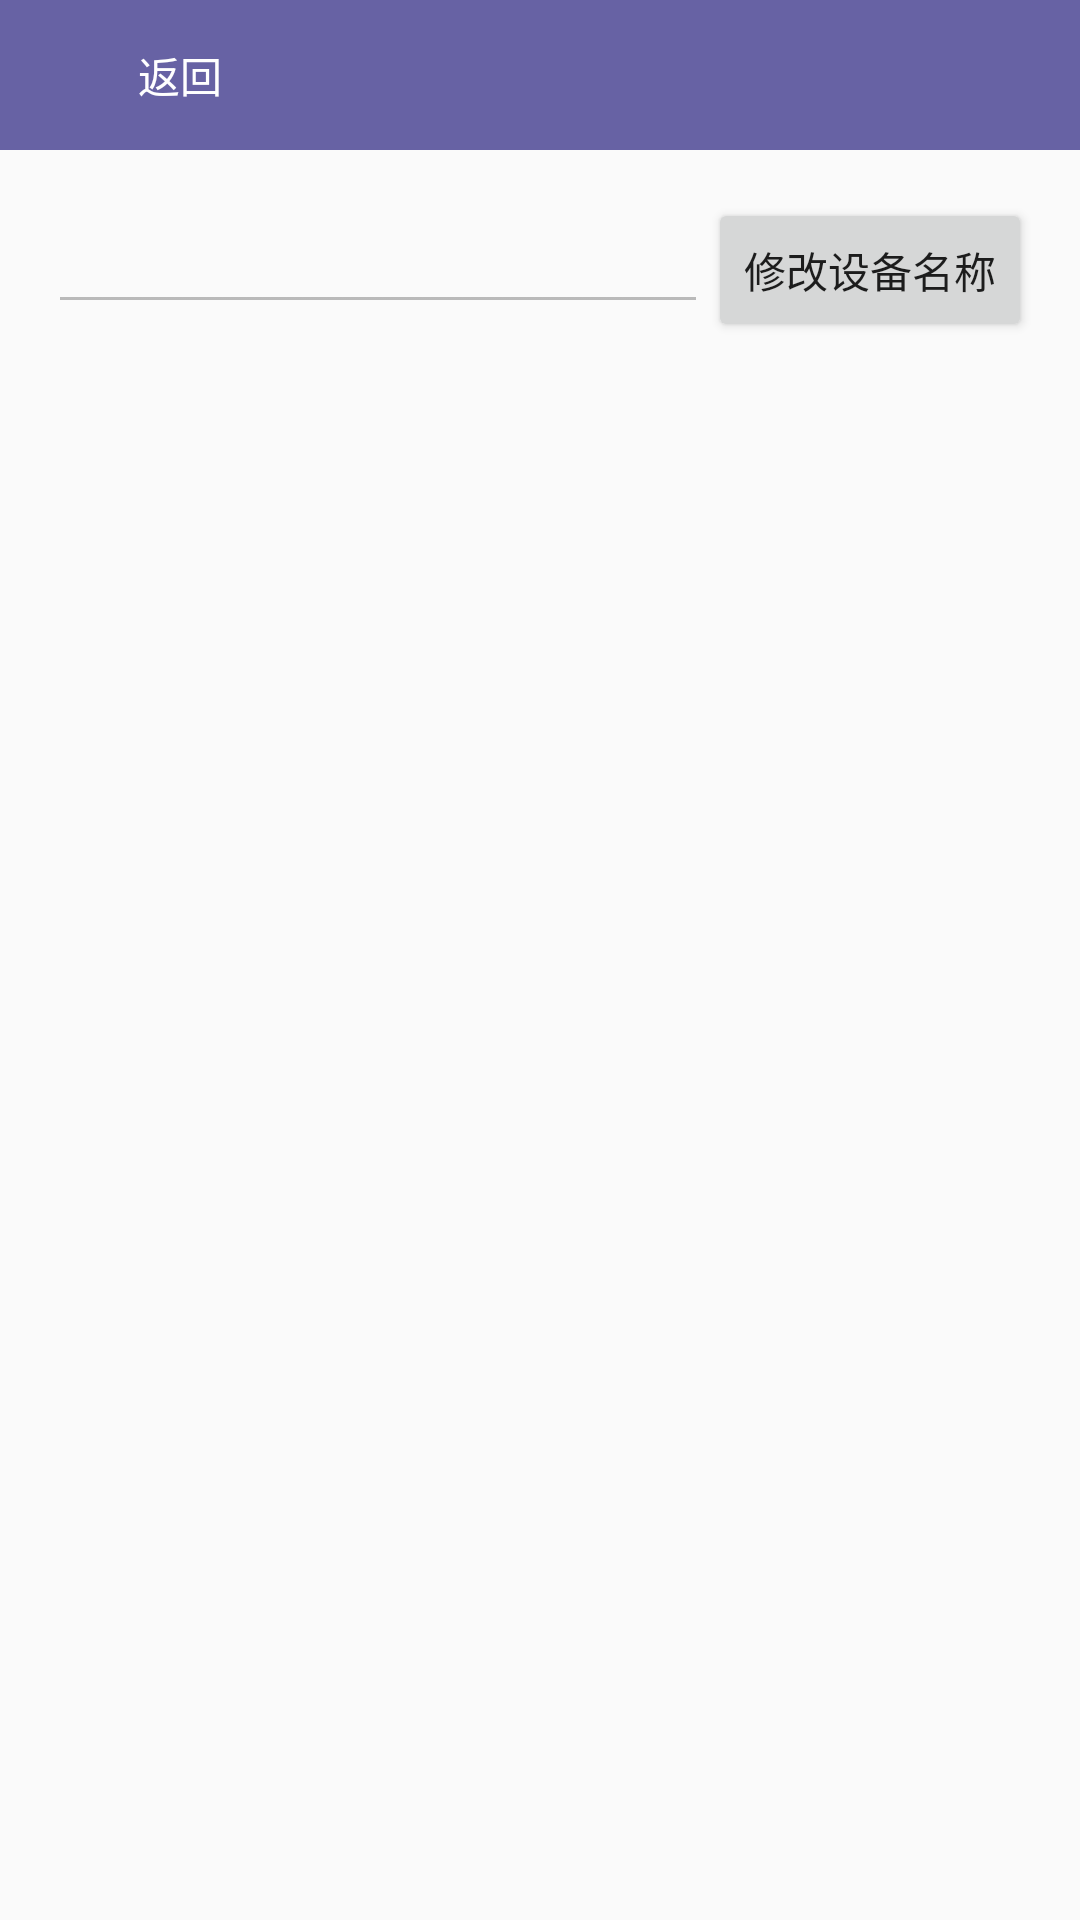

Here is an Android app screen rendered from its layout file. Give the layout XML and the strings, colors and styles it references.
<!-- AndroidManifest.xml: application theme AppTheme -->
<!-- res/layout/activity_door_magnet.xml -->
<?xml version="1.0" encoding="utf-8"?>
<RelativeLayout xmlns:android="http://schemas.android.com/apk/res/android"
    xmlns:tools="http://schemas.android.com/tools"
    android:layout_width="match_parent"
    android:layout_height="match_parent"
    android:fitsSystemWindows="true"
    android:clipToPadding="true"
    tools:context="com.zuobiao.smarthome.smarthome3.activity.DoorMagnetActivity">
    <include
        android:id="@+id/include"
        android:layout_width="match_parent"
        android:layout_height="50dp"
        layout="@layout/equipment_title_bar"
        />
    <LinearLayout
        android:id="@+id/doorMagnetLinearLayout"
        android:layout_width="match_parent"
        android:layout_height="wrap_content"
       android:layout_below="@id/include"
        android:paddingBottom="@dimen/activity_vertical_margin"
        android:paddingLeft="@dimen/activity_horizontal_margin"
        android:paddingRight="@dimen/activity_horizontal_margin"
        android:paddingTop="@dimen/activity_vertical_margin"
        android:orientation="horizontal">
        <EditText
            android:layout_width="wrap_content"
            android:layout_height="wrap_content"
            android:id="@+id/etEquipmentNameDoorMagnet"
            android:layout_weight="1"
            android:enabled="false"
            />

        <Button
            android:id="@+id/btnModifyNameDoorMagnet"
            android:layout_width="wrap_content"
            android:layout_height="wrap_content"
            android:text="修改设备名称"
            />
    </LinearLayout>


    <TextView
        android:layout_width="wrap_content"
        android:layout_height="wrap_content"
        android:text=""
        android:textSize="24sp"
        android:id="@+id/tvDoorMagnet"
        android:layout_centerVertical="true"
        android:layout_centerHorizontal="true" />
</RelativeLayout>
<!-- res/layout/equipment_title_bar.xml (included above) -->
<android.support.v7.widget.Toolbar xmlns:android="http://schemas.android.com/apk/res/android"
    xmlns:app="http://schemas.android.com/apk/res-auto"
    android:id="@+id/tl_custom"
    android:layout_width="match_parent"
    android:layout_height="wrap_content"
    android:background="#6762A4"
    android:minHeight="50dp"
    app:theme="@style/AppTheme.ToolBarTheme">


    <Button
        android:layout_width="wrap_content"
        android:layout_height="wrap_content"
        android:text="返回"
        android:id="@+id/btnEquipmentTitleBarBack"
        android:background="#00000000"
        android:textColor="#FFFFFF" />

    <TextView
        android:id="@+id/tvEquipmentShow"
        android:layout_width="wrap_content"
        android:layout_height="wrap_content"
        android:text=""
        android:textColor="#FFFFFF"
        android:textSize="24sp"
        android:gravity="center"
        android:layout_gravity="center|center_vertical"
        />



</android.support.v7.widget.Toolbar>

    
<!-- resources referenced by this layout -->
<resources>
  <dimen name="activity_horizontal_margin">16dp</dimen>
  <dimen name="activity_vertical_margin">16dp</dimen>
  <style name="AppTheme.ToolBarTheme" parent="Theme.AppCompat.Light.NoActionBar">
          
          <item name="drawerArrowStyle">@style/AppTheme.DrawerArrowToggle</item>
      </style>
  <style name="AppTheme" parent="Theme.AppCompat.Light.NoActionBar">
          
          <item name="colorPrimary">@color/colorPrimary</item>
          <item name="colorPrimaryDark">@color/colorPrimaryDark</item>
          <item name="colorAccent">@color/colorAccent</item>
          <item name="android:windowAnimationStyle">@style/AnimationActivity</item>
      </style>
  <style name="AppTheme.DrawerArrowToggle" parent="Base.Widget.AppCompat.DrawerArrowToggle">
          <item name="color">@android:color/white</item>
      </style>
  <color name="colorPrimary">#3F51B5</color>
  <color name="colorPrimaryDark">#303F9F</color>
  <color name="colorAccent">#FF4081</color>
  <style name="AnimationActivity" parent="@android:style/Animation.Activity" type="text/css">
          <item name="android:activityOpenEnterAnimation">@anim/push_left_in</item>
          <item name="android:activityOpenExitAnimation">@anim/push_left_out</item>
          <item name="android:activityCloseEnterAnimation">@anim/push_right_in</item>
          <item name="android:activityCloseExitAnimation">@anim/push_right_out</item>
      </style>
</resources>
